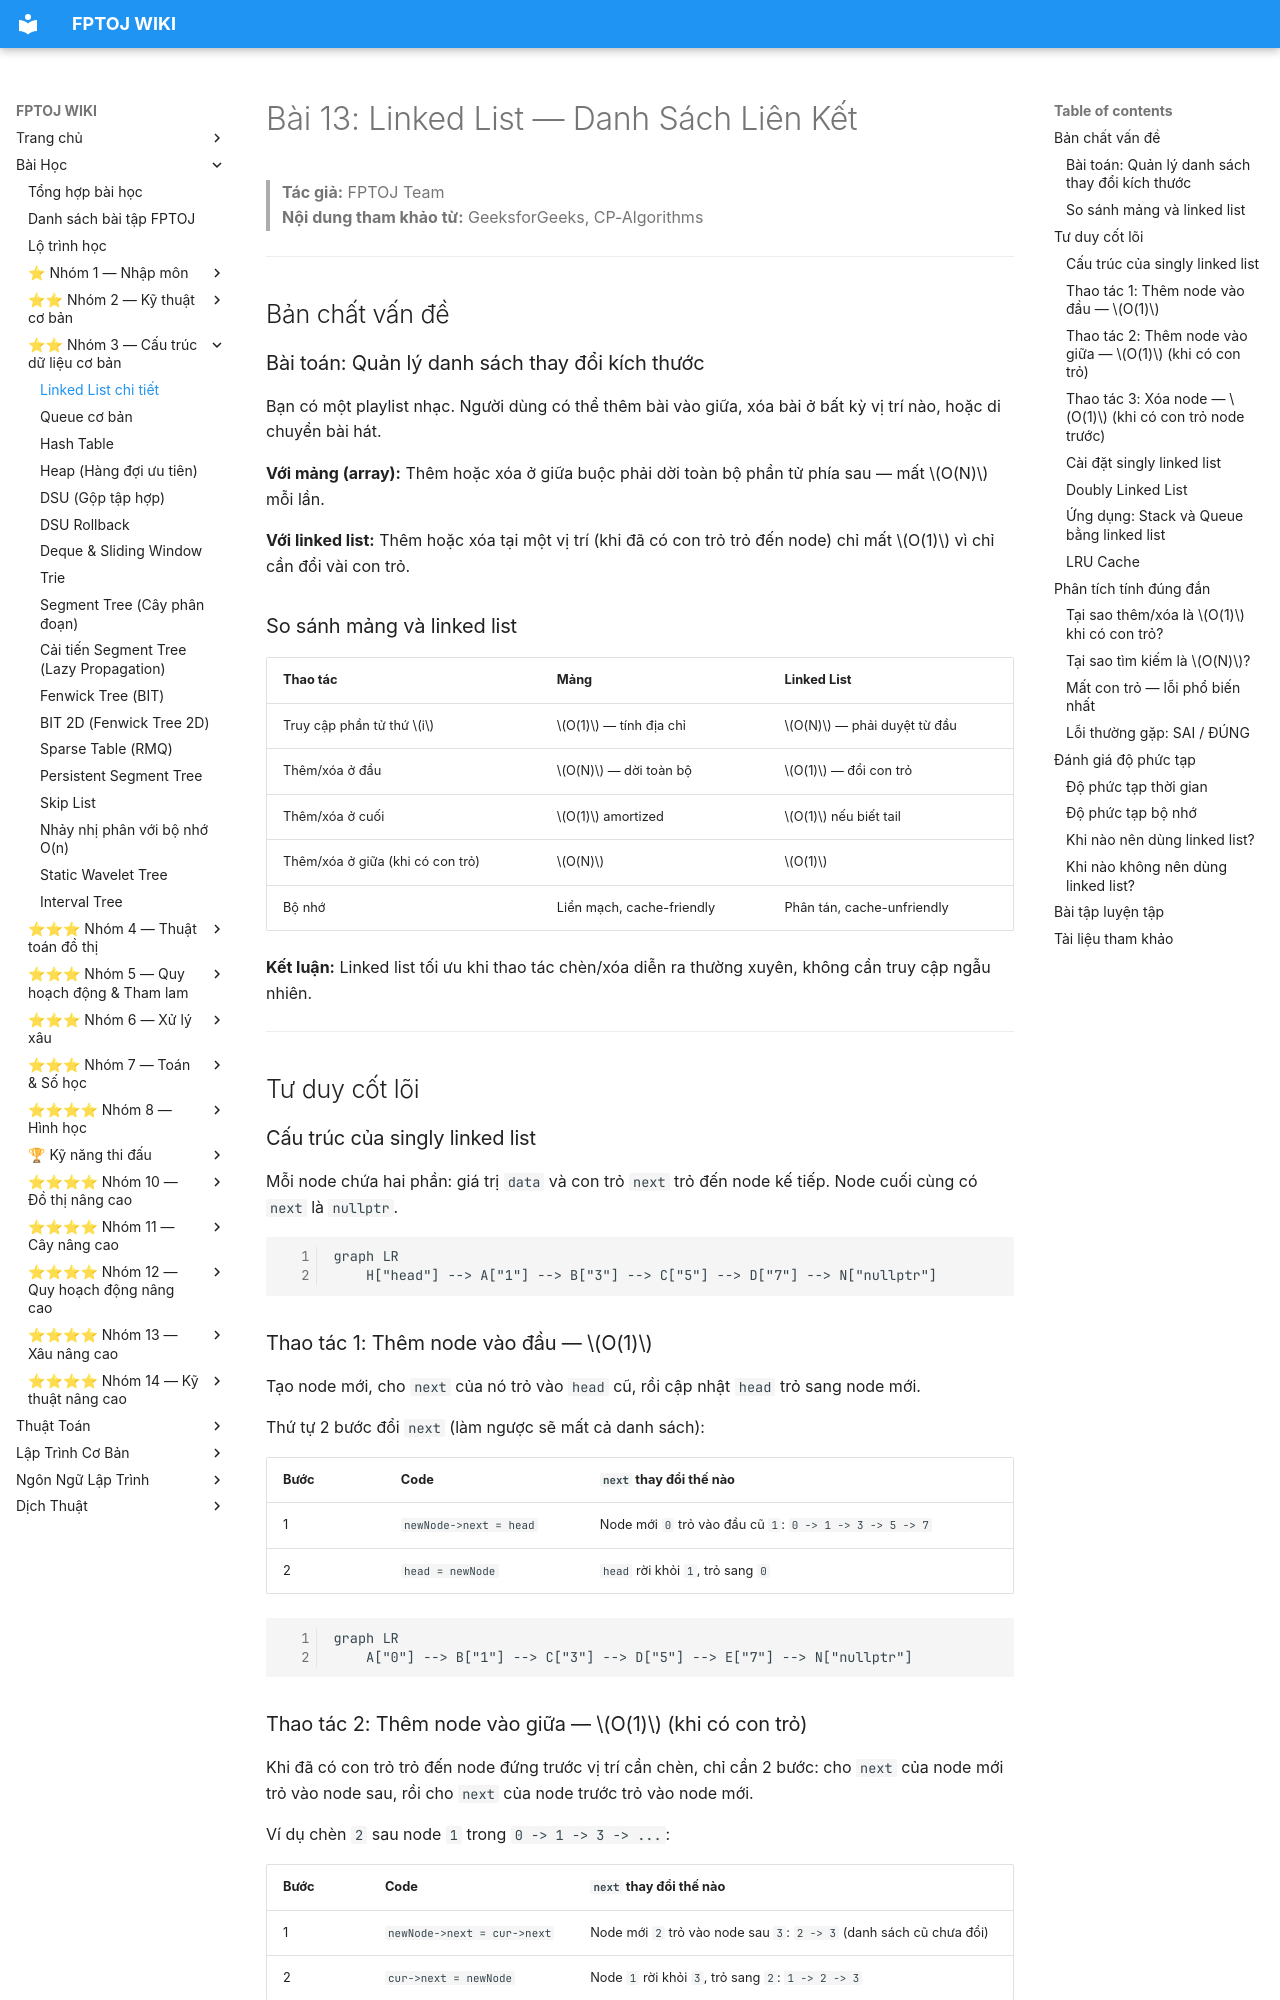

repository: FPTOJ-OJ/fptoj_wiki · page: lessons/linked-list/index.html · generator: mkdocs

# Bài 13: Linked List — Danh Sách Liên Kết

> **Tác giả:** FPTOJ Team<br>
> **Nội dung tham khảo từ:** GeeksforGeeks, CP-Algorithms

---

## Bản chất vấn đề

### Bài toán: Quản lý danh sách thay đổi kích thước

Bạn có một playlist nhạc. Người dùng có thể thêm bài vào giữa, xóa bài ở bất kỳ vị trí nào, hoặc di chuyển bài hát.

**Với mảng (array):** Thêm hoặc xóa ở giữa buộc phải dời toàn bộ phần tử phía sau — mất $O(N)$ mỗi lần.

**Với linked list:** Thêm hoặc xóa tại một vị trí (khi đã có con trỏ trỏ đến node) chỉ mất $O(1)$ vì chỉ cần đổi vài con trỏ.

### So sánh mảng và linked list

| Thao tác | Mảng | Linked List |
|---|---|---|
| Truy cập phần tử thứ $i$ | $O(1)$ — tính địa chỉ | $O(N)$ — phải duyệt từ đầu |
| Thêm/xóa ở đầu | $O(N)$ — dời toàn bộ | $O(1)$ — đổi con trỏ |
| Thêm/xóa ở cuối | $O(1)$ amortized | $O(1)$ nếu biết tail |
| Thêm/xóa ở giữa (khi có con trỏ) | $O(N)$ | $O(1)$ |
| Bộ nhớ | Liền mạch, cache-friendly | Phân tán, cache-unfriendly |

**Kết luận:** Linked list tối ưu khi thao tác chèn/xóa diễn ra thường xuyên, không cần truy cập ngẫu nhiên.

---

## Tư duy cốt lõi

### Cấu trúc của singly linked list

Mỗi node chứa hai phần: giá trị `data` và con trỏ `next` trỏ đến node kế tiếp. Node cuối cùng có `next` là `nullptr`.

```mermaid
graph LR
    H["head"] --> A["1"] --> B["3"] --> C["5"] --> D["7"] --> N["nullptr"]
```

### Thao tác 1: Thêm node vào đầu — $O(1)$

Tạo node mới, cho `next` của nó trỏ vào `head` cũ, rồi cập nhật `head` trỏ sang node mới.

Thứ tự 2 bước đổi `next` (làm ngược sẽ mất cả danh sách):

| Bước | Code | `next` thay đổi thế nào |
|------|------|--------------------------|
| 1 | `newNode->next = head` | Node mới `0` trỏ vào đầu cũ `1`: `0 -> 1 -> 3 -> 5 -> 7` |
| 2 | `head = newNode` | `head` rời khỏi `1`, trỏ sang `0` |

```mermaid
graph LR
    A["0"] --> B["1"] --> C["3"] --> D["5"] --> E["7"] --> N["nullptr"]
```

### Thao tác 2: Thêm node vào giữa — $O(1)$ (khi có con trỏ)

Khi đã có con trỏ trỏ đến node đứng trước vị trí cần chèn, chỉ cần 2 bước: cho `next` của node mới trỏ vào node sau, rồi cho `next` của node trước trỏ vào node mới.

Ví dụ chèn `2` sau node `1` trong `0 -> 1 -> 3 -> ...`:

| Bước | Code | `next` thay đổi thế nào |
|------|------|--------------------------|
| 1 | `newNode->next = cur->next` | Node mới `2` trỏ vào node sau `3`: `2 -> 3` (danh sách cũ chưa đổi) |
| 2 | `cur->next = newNode` | Node `1` rời khỏi `3`, trỏ sang `2`: `1 -> 2 -> 3` |

!!! warning "Thứ tự quan trọng"
    Phải làm bước 1 trước bước 2. Nếu làm `cur->next = newNode` trước, con trỏ tới node `3` bị mất, node mới không biết trỏ vào đâu.

```mermaid
graph LR
    A["0"] --> B["1"] --> C["2"] --> D["3"] --> E["5"] --> F["7"] --> N["nullptr"]
```
